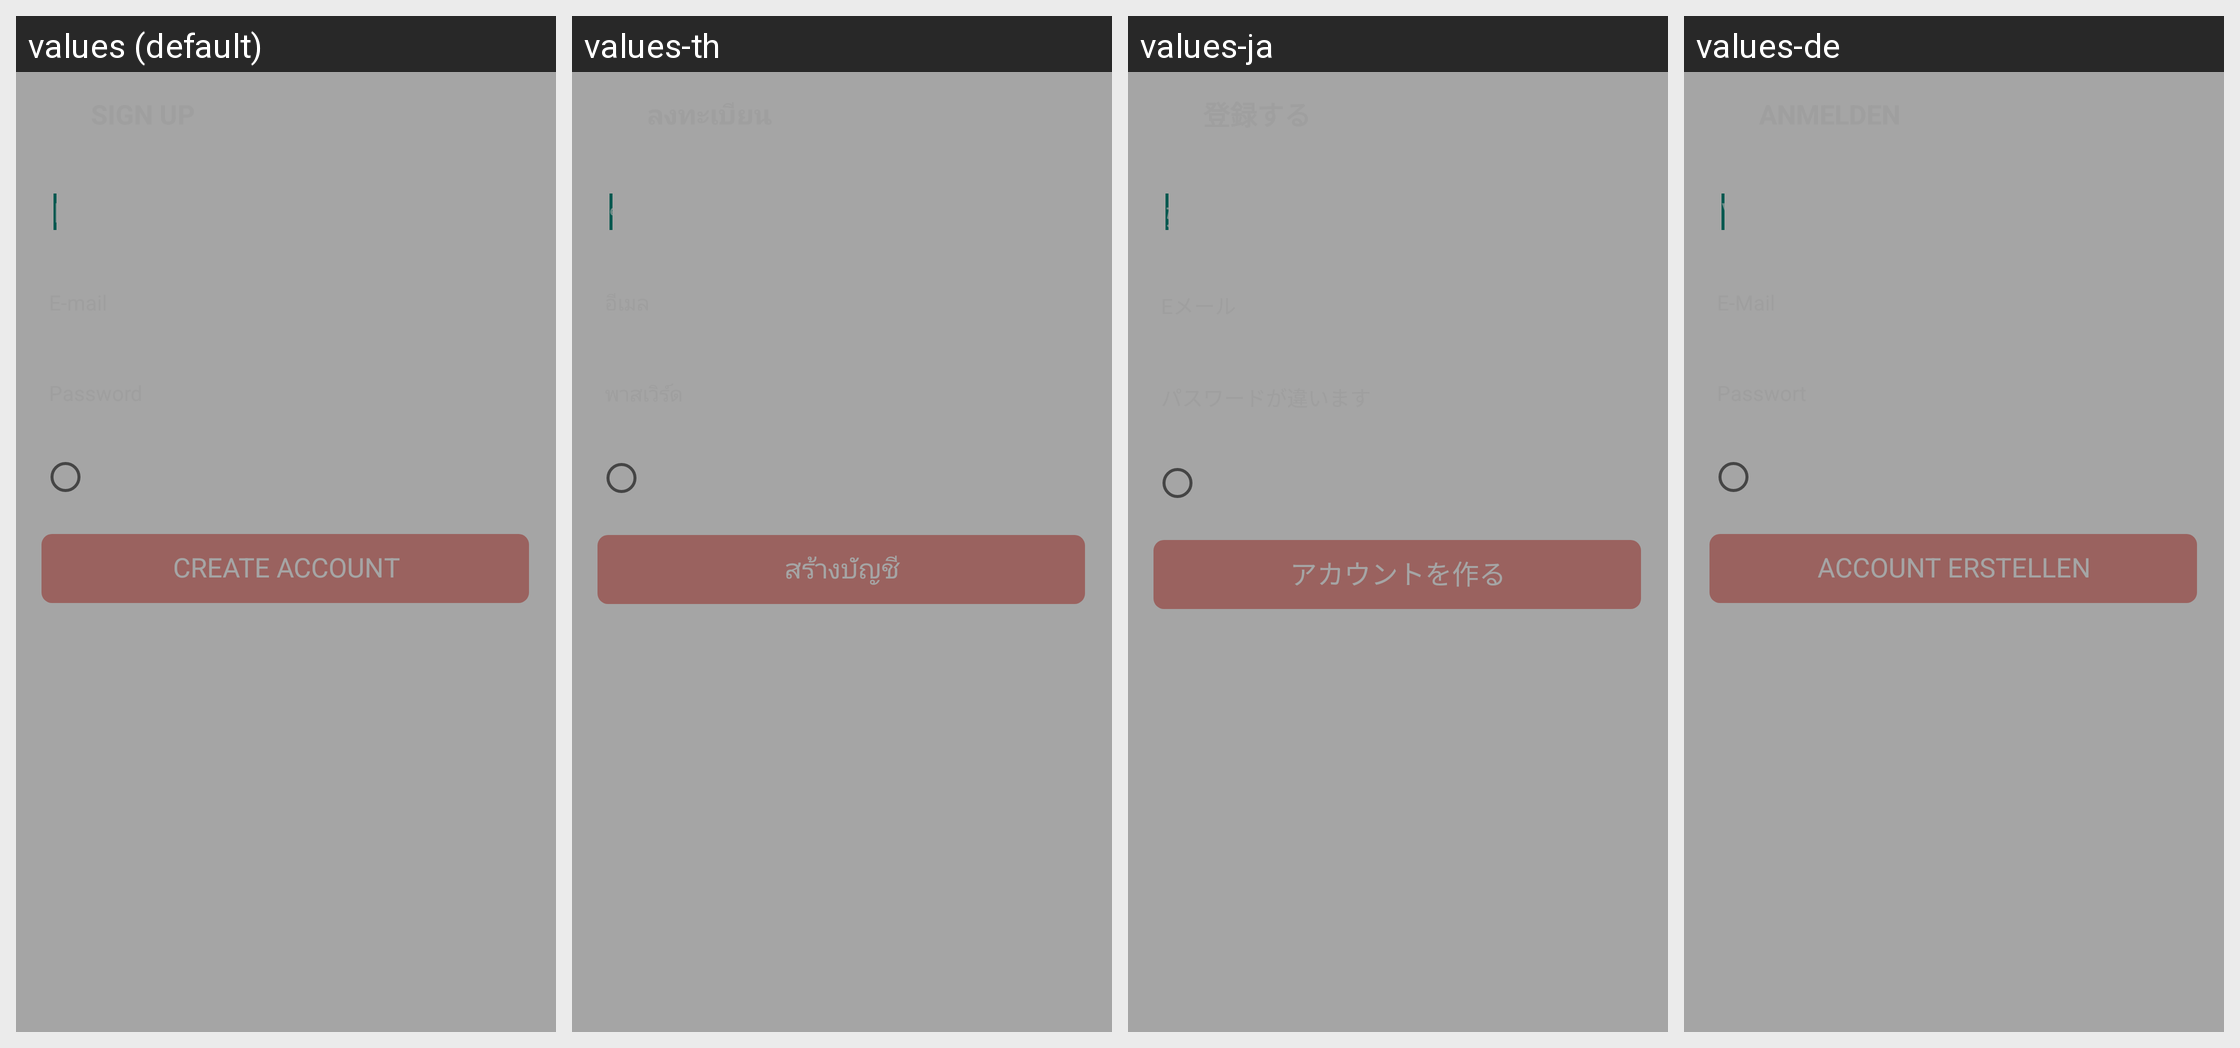

The Android screen above is rendered under several locales of the same app. Produce the string resources it draws, with the default and per-locale values.
Android screen res/layout/activity_sign_up.xml rendered under 4 locales, left to right: values (default), values-th, values-ja, values-de. Device: Nexus 5 (rendered at 1080×1920; each locale shown at half size, 540×960, under a caption strip naming it); theme Theme.Transparent.
Other locales in the repository, not shown: values-fr, values-ko.
Strings drawn on this screen, with the default value and each locale's value (text and hints the layout hard-codes, and strings that could not be matched under every locale, appear in the picture but are not listed):

su_first_name
  values: First name
  values-th: ชื่อ
  values-ja: 姓
  values-de: Vorname

su_sign_up_create_account
  values: Create Account
  values-th: สร้างบัญชี
  values-ja: アカウントを作る
  values-de: Account erstellen
